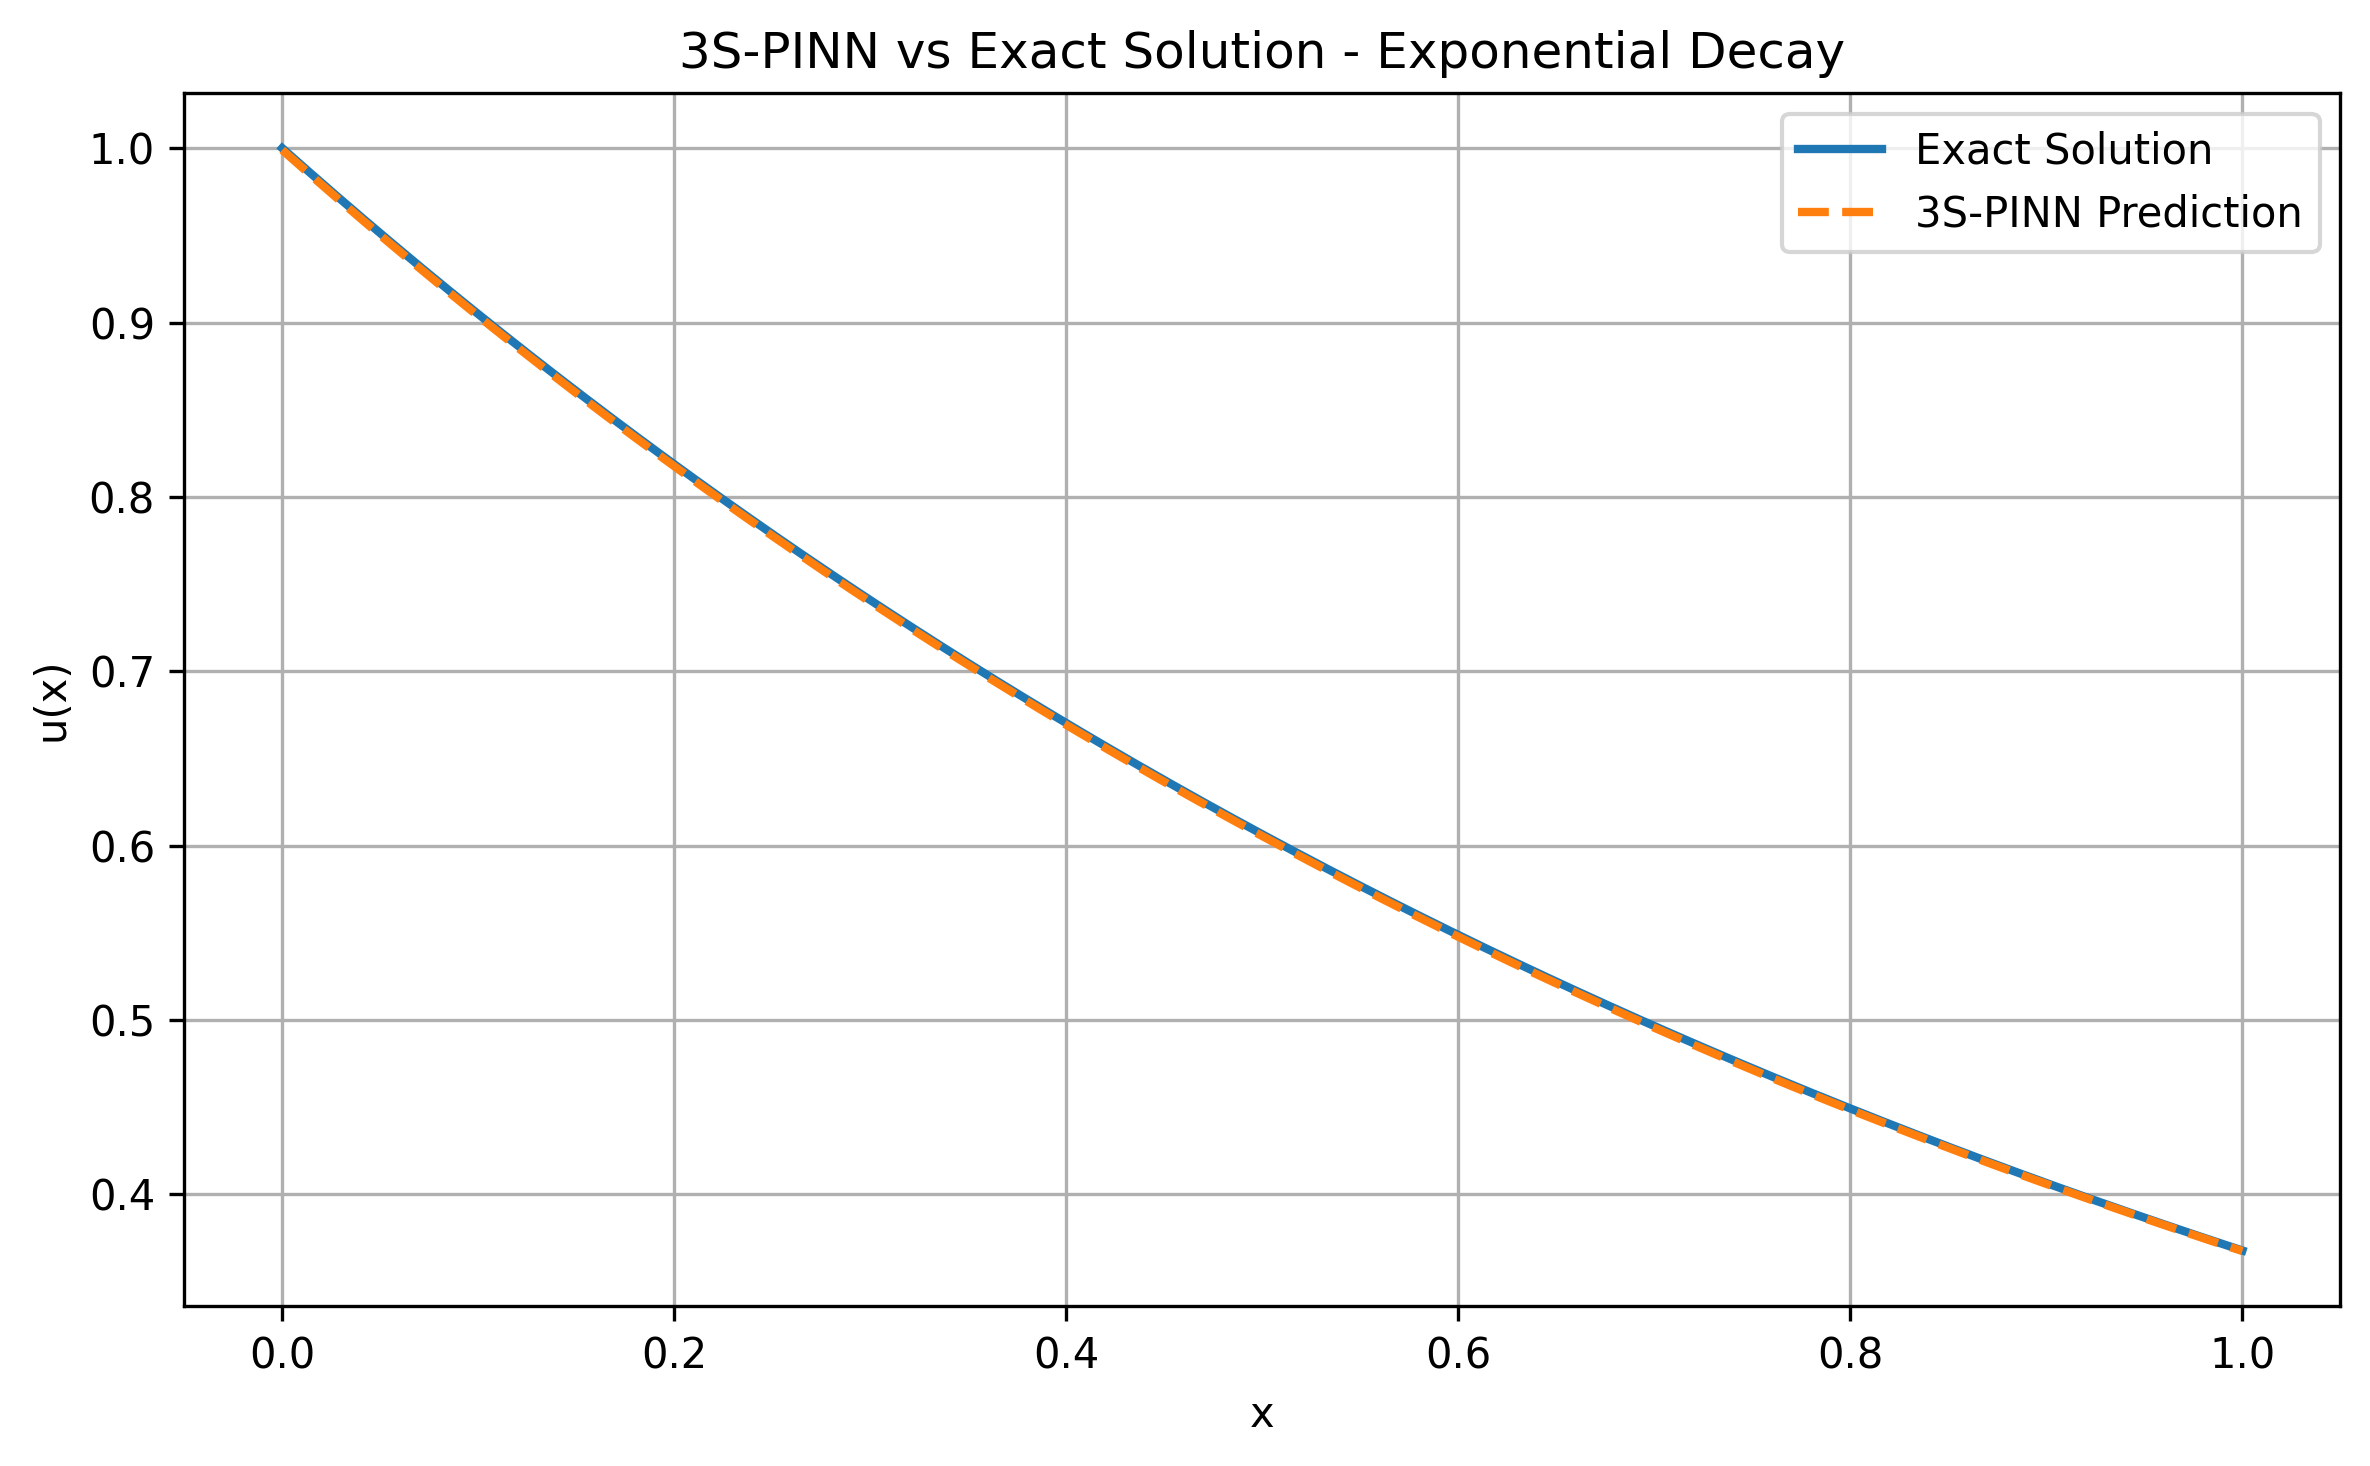

The file beside this chart, header and first rows:
x, exact_solution, multiscale_prediction, absolute_error
0.0, 1.0, 0.999, 0.001031
0.002004, 0.998, 0.997, 0.001029
0.004008, 0.996, 0.995, 0.00103
0.006012, 0.994, 0.993, 0.001031
0.008016, 0.992, 0.991, 0.001034
0.01002, 0.99, 0.989, 0.001038
0.01202, 0.988, 0.987, 0.001042
0.01403, 0.9861, 0.985, 0.001047
0.01603, 0.9841, 0.983, 0.001052
0.01804, 0.9821, 0.9811, 0.001058
0.02004, 0.9802, 0.9791, 0.001064
0.02204, 0.9782, 0.9771, 0.001071
0.02405, 0.9762, 0.9752, 0.001077
0.02605, 0.9743, 0.9732, 0.001083
0.02806, 0.9723, 0.9712, 0.001089
0.03006, 0.9704, 0.9693, 0.001095
0.03206, 0.9684, 0.9673, 0.0011
0.03407, 0.9665, 0.9654, 0.001106
0.03607, 0.9646, 0.9635, 0.001111
0.03808, 0.9626, 0.9615, 0.001115
0.04008, 0.9607, 0.9596, 0.001119
0.04208, 0.9588, 0.9577, 0.001123
0.04409, 0.9569, 0.9557, 0.001127
0.04609, 0.955, 0.9538, 0.00113
0.0481, 0.953, 0.9519, 0.001132
0.0501, 0.9511, 0.95, 0.001134
0.0521, 0.9492, 0.9481, 0.001136
0.05411, 0.9473, 0.9462, 0.001137
0.05611, 0.9454, 0.9443, 0.001139
0.05812, 0.9435, 0.9424, 0.001139
0.06012, 0.9417, 0.9405, 0.00114
0.06212, 0.9398, 0.9386, 0.00114
0.06413, 0.9379, 0.9367, 0.00114
0.06613, 0.936, 0.9349, 0.001139
0.06814, 0.9341, 0.933, 0.001139
0.07014, 0.9323, 0.9311, 0.001138
0.07214, 0.9304, 0.9293, 0.001137
0.07415, 0.9285, 0.9274, 0.001136
0.07615, 0.9267, 0.9255, 0.001135
0.07816, 0.9248, 0.9237, 0.001134
0.08016, 0.923, 0.9218, 0.001133
0.08216, 0.9211, 0.92, 0.001132
0.08417, 0.9193, 0.9181, 0.001131
0.08617, 0.9174, 0.9163, 0.00113
0.08818, 0.9156, 0.9145, 0.00113
0.09018, 0.9138, 0.9126, 0.001129
0.09218, 0.9119, 0.9108, 0.001128
0.09419, 0.9101, 0.909, 0.001128
0.09619, 0.9083, 0.9072, 0.001128
0.0982, 0.9065, 0.9053, 0.001128
0.1002, 0.9047, 0.9035, 0.001128
0.1022, 0.9028, 0.9017, 0.001128
0.1042, 0.901, 0.8999, 0.001128
0.1062, 0.8992, 0.8981, 0.001129
0.1082, 0.8974, 0.8963, 0.00113
0.1102, 0.8956, 0.8945, 0.001131
0.1122, 0.8938, 0.8927, 0.001132
0.1142, 0.8921, 0.8909, 0.001133
0.1162, 0.8903, 0.8891, 0.001135
0.1182, 0.8885, 0.8873, 0.001136
... 440 more rows
